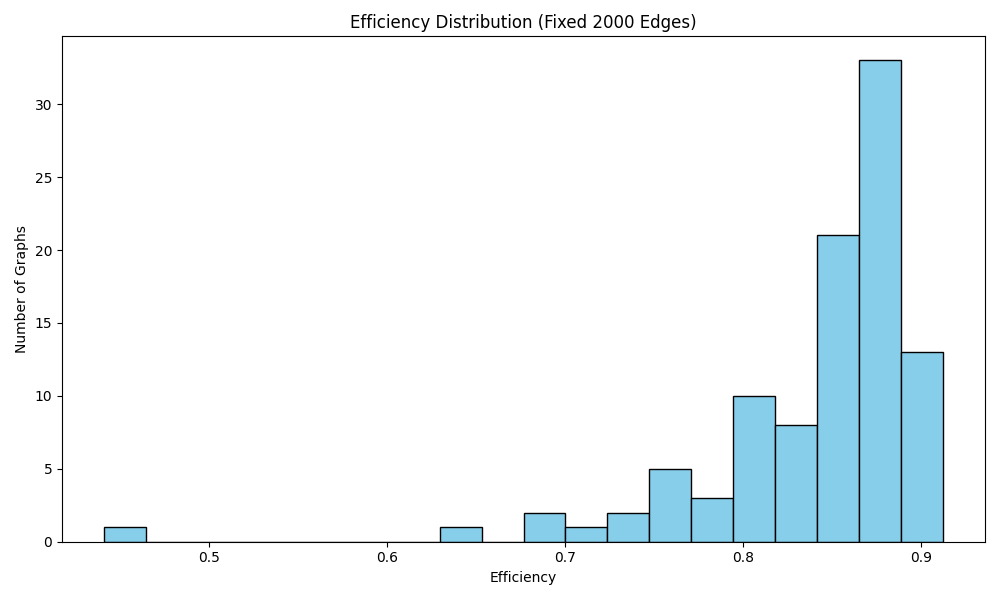

Data behind this chart, as committed beside it:
Topology_ID, Edges, Cost, Final_r(t), Efficiency
4, 2000, 0.404, 0.7437, 0.7524
2, 2000, 0.404, 0.8134, 0.8229
3, 2000, 0.404, 0.8921, 0.9026
6, 2000, 0.404, 0.8639, 0.874
7, 2000, 0.404, 0.8199, 0.8295
1, 2000, 0.404, 0.7888, 0.798
5, 2000, 0.404, 0.8551, 0.8651
0, 2000, 0.404, 0.7511, 0.7598
8, 2000, 0.404, 0.8357, 0.8455
9, 2000, 0.404, 0.8624, 0.8725
10, 2000, 0.404, 0.8958, 0.9062
11, 2000, 0.404, 0.8068, 0.8162
12, 2000, 0.404, 0.8524, 0.8624
13, 2000, 0.404, 0.8439, 0.8538
14, 2000, 0.404, 0.8657, 0.8758
15, 2000, 0.404, 0.9013, 0.9118
17, 2000, 0.404, 0.8646, 0.8748
16, 2000, 0.404, 0.882, 0.8923
18, 2000, 0.404, 0.842, 0.8518
19, 2000, 0.404, 0.7966, 0.8059
20, 2000, 0.404, 0.6333, 0.6407
22, 2000, 0.404, 0.8751, 0.8853
23, 2000, 0.404, 0.7843, 0.7934
21, 2000, 0.404, 0.8995, 0.9101
24, 2000, 0.404, 0.8779, 0.8882
28, 2000, 0.404, 0.8545, 0.8645
26, 2000, 0.404, 0.8394, 0.8492
25, 2000, 0.404, 0.8656, 0.8757
27, 2000, 0.404, 0.6762, 0.6841
29, 2000, 0.404, 0.8598, 0.8698
30, 2000, 0.404, 0.8597, 0.8697
31, 2000, 0.404, 0.8582, 0.8683
32, 2000, 0.404, 0.7317, 0.7402
34, 2000, 0.404, 0.8873, 0.8976
37, 2000, 0.404, 0.8328, 0.8425
35, 2000, 0.404, 0.8857, 0.8961
33, 2000, 0.404, 0.8705, 0.8806
38, 2000, 0.404, 0.779, 0.7881
36, 2000, 0.404, 0.8919, 0.9023
39, 2000, 0.404, 0.8607, 0.8707
42, 2000, 0.404, 0.8298, 0.8395
40, 2000, 0.404, 0.8256, 0.8352
41, 2000, 0.404, 0.8334, 0.8432
43, 2000, 0.404, 0.8619, 0.872
44, 2000, 0.404, 0.8082, 0.8177
45, 2000, 0.404, 0.8909, 0.9013
46, 2000, 0.404, 0.8586, 0.8687
47, 2000, 0.404, 0.8249, 0.8345
50, 2000, 0.404, 0.9019, 0.9125
48, 2000, 0.404, 0.8168, 0.8264
49, 2000, 0.404, 0.8525, 0.8624
51, 2000, 0.404, 0.8786, 0.8888
52, 2000, 0.404, 0.8421, 0.852
54, 2000, 0.404, 0.8076, 0.817
53, 2000, 0.404, 0.8694, 0.8795
55, 2000, 0.404, 0.8416, 0.8514
56, 2000, 0.404, 0.8685, 0.8787
58, 2000, 0.404, 0.8435, 0.8534
57, 2000, 0.404, 0.8113, 0.8207
59, 2000, 0.404, 0.7993, 0.8086
... 40 more rows
